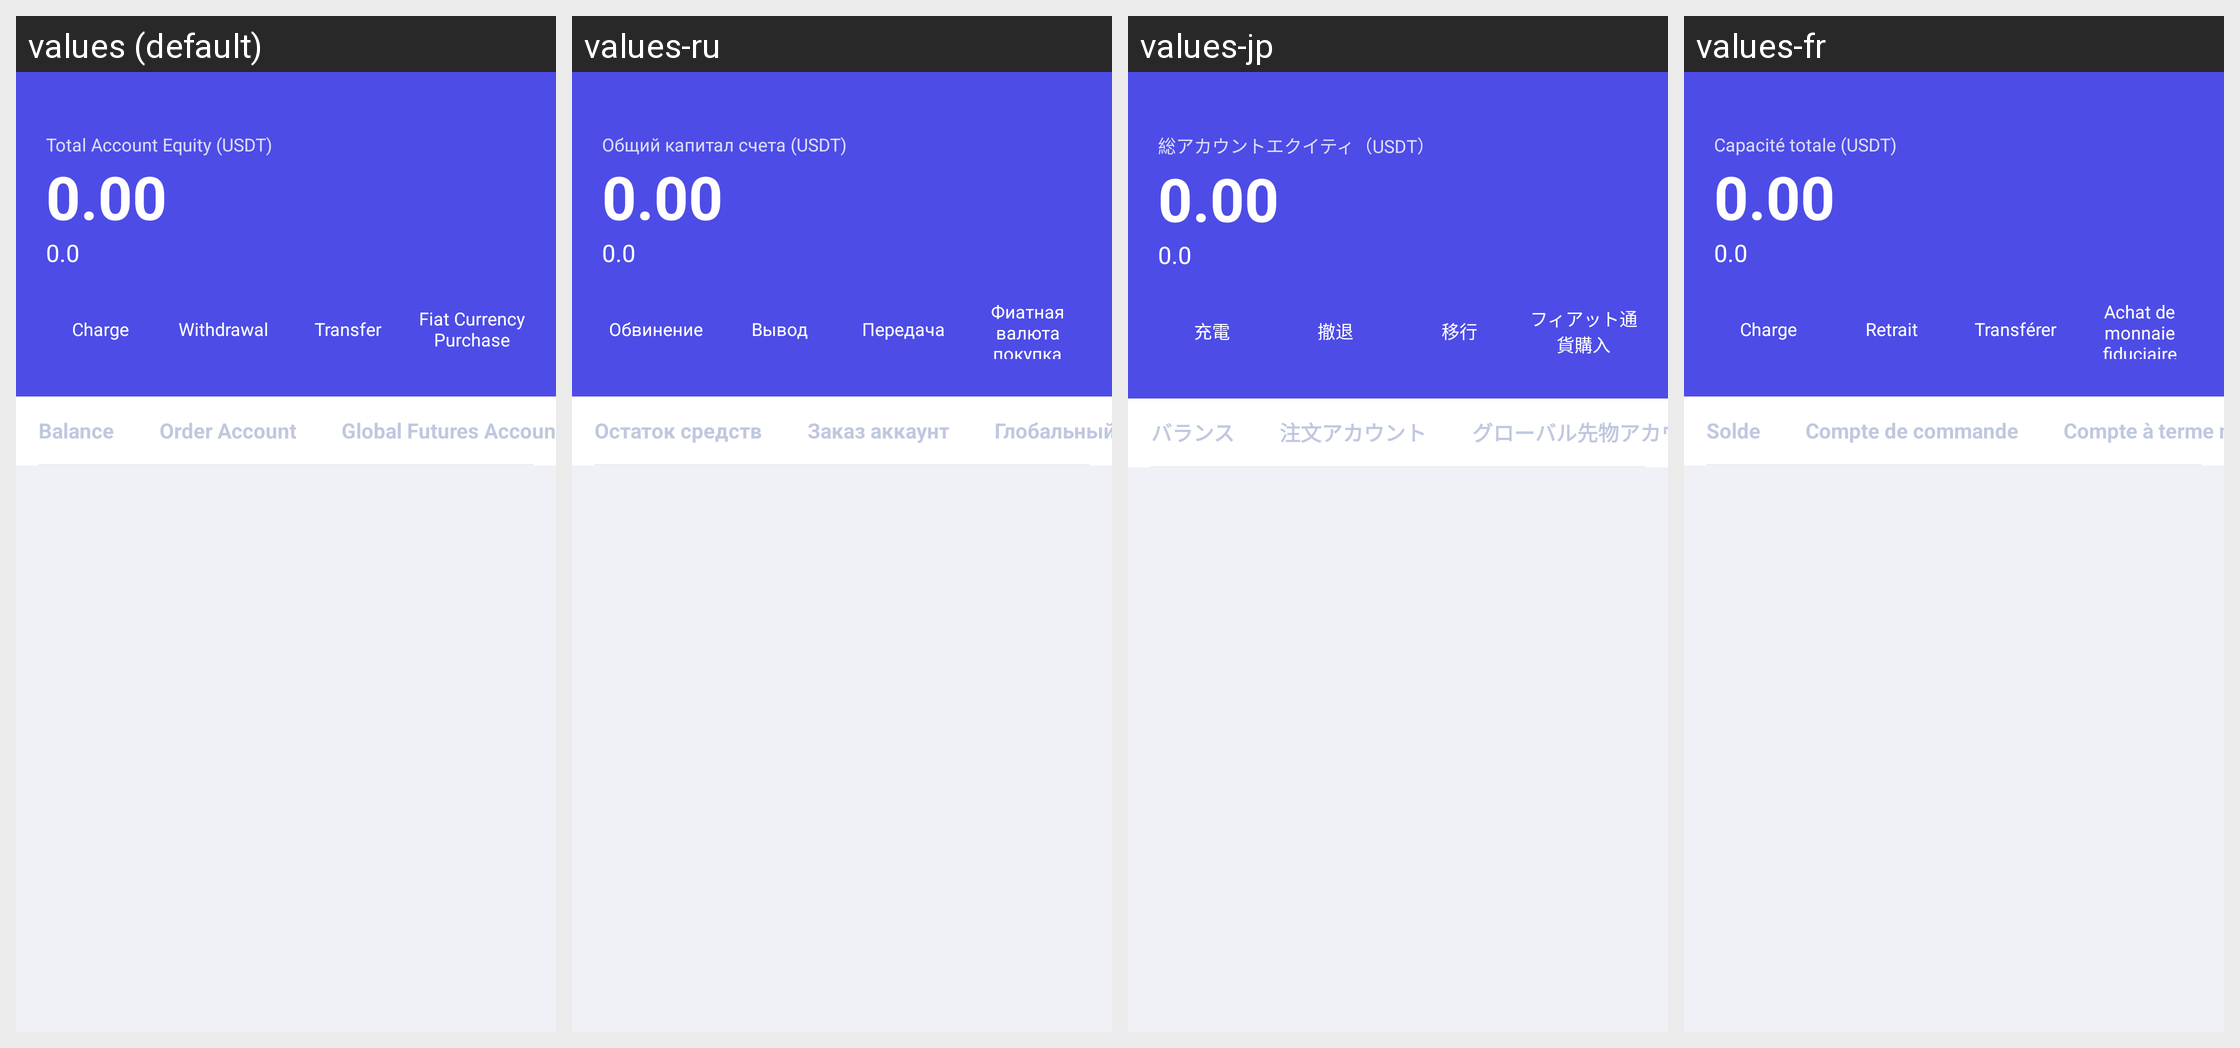

The same Android screen rendered under several of its app's locales, left to right. List the strings drawn on it with the default value and each locale's translation.
Android screen res/layout/fragment_home.xml rendered under 4 locales, left to right: values (default), values-ru, values-jp, values-fr. Device: Nexus 5 (rendered at 1080×1920; each locale shown at half size, 540×960, under a caption strip naming it); theme MyArticlePageIndicator_home.
Other locales in the repository, not shown: values-de-rDE, values-en-rUS, values-es, values-ja-rJP, values-ko, values-pt, values-zh-rCN, values-zh-rTW.
Strings drawn on this screen, with the default value and each locale's value (text and hints the layout hard-codes, and strings that could not be matched under every locale, appear in the picture but are not listed):

zhanghuzongzichanusdt
  values: Total Account Equity (USDT)
  values-ru: Общий капитал счета (USDT)
  values-jp: 総アカウントエクイティ（USDT）
  values-fr: Capacité totale (USDT)

chongbi
  values: Charge
  values-ru: Обвинение
  values-jp: 充電
  values-fr: Charge

tibi
  values: Withdrawal
  values-ru: Вывод
  values-jp: 撤退
  values-fr: Retrait

huazhuan
  values: Transfer
  values-ru: Передача
  values-jp: 移行
  values-fr: Transférer

fabigoumai
  values: Fiat Currency Purchase
  values-ru: Фиатная валюта покупка
  values-jp: フィアット通貨購入
  values-fr: Achat de monnaie fiduciaire

yue
  values: Balance
  values-ru: Остаток средств
  values-jp: バランス
  values-fr: Solde

gendanzhanghu
  values: Order Account
  values-ru: Заказ аккаунт
  values-jp: 注文アカウント
  values-fr: Compte de commande

quanqiuzhishuzhanghu
  values: Global Futures Account
  values-ru: Глобальный фьючерсный счет
  values-jp: グローバル先物アカウント
  values-fr: Compte à terme mondial
